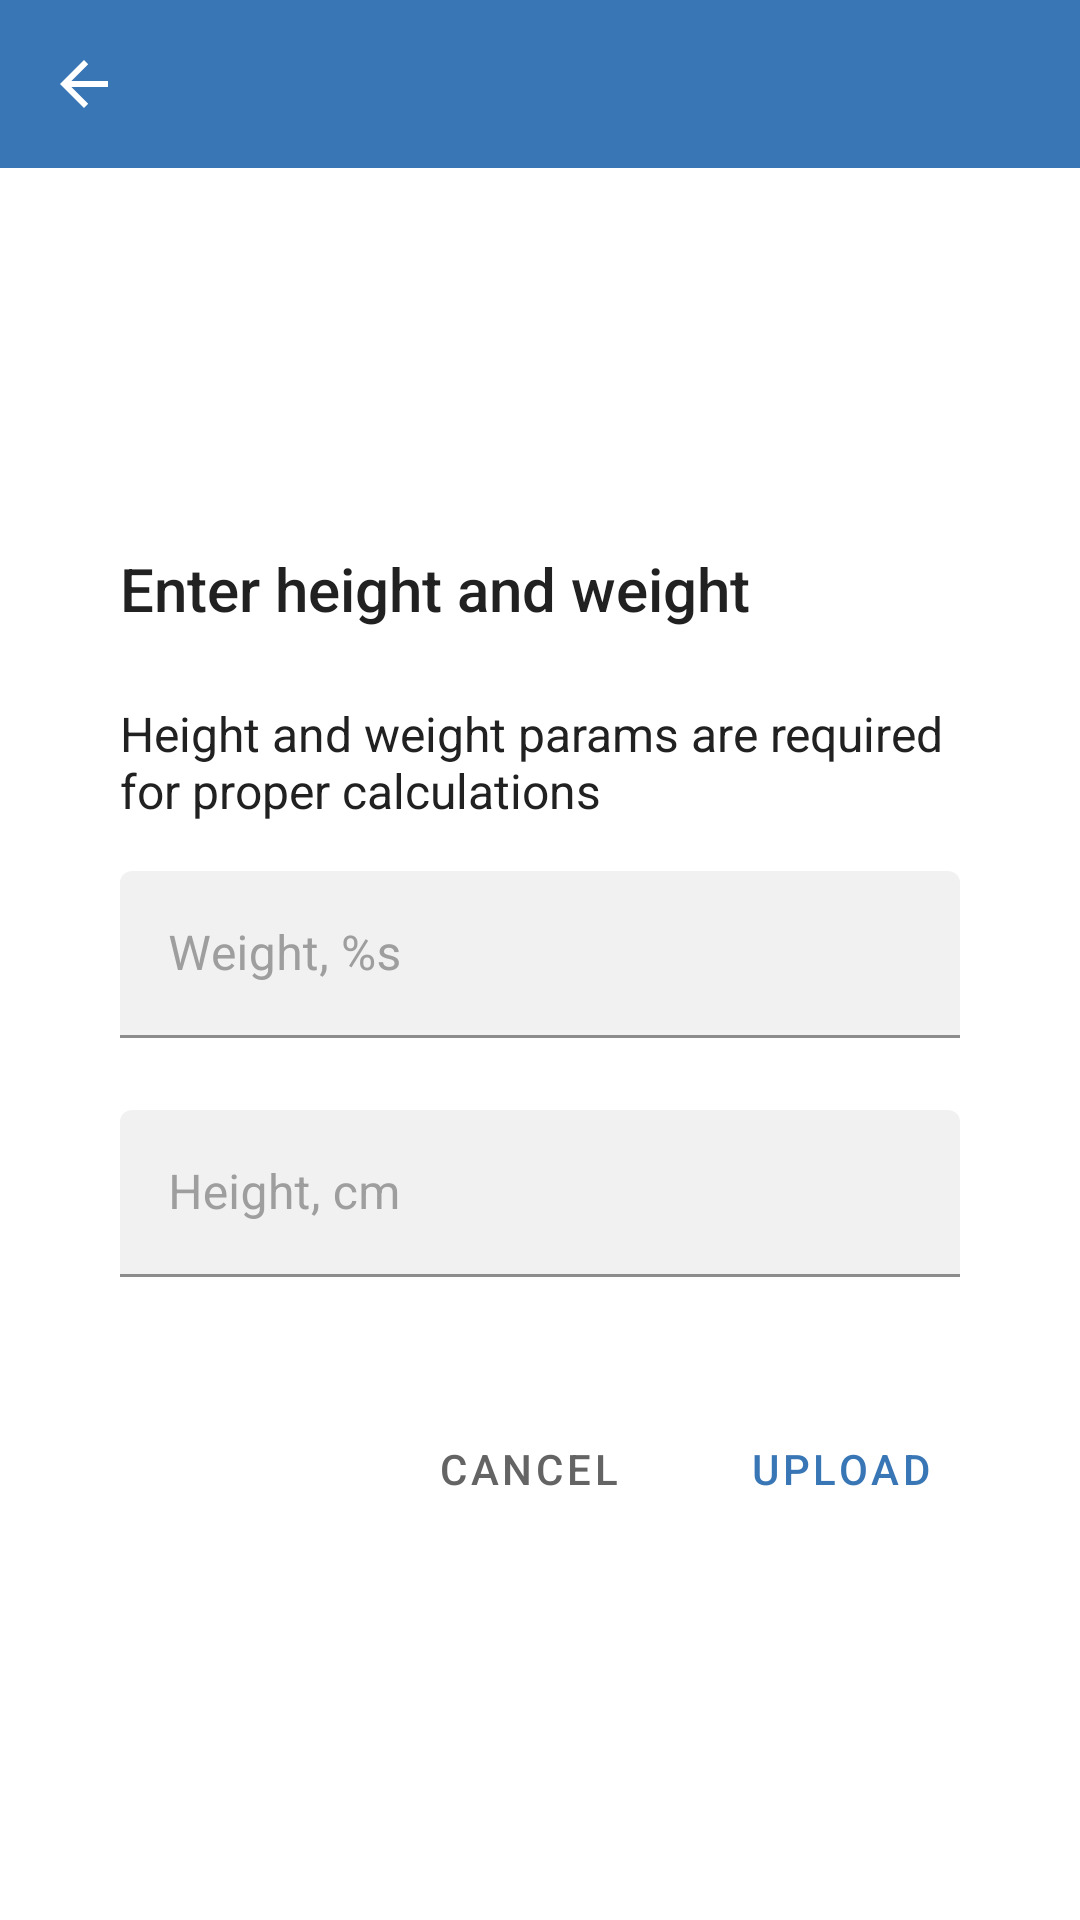

Here is an Android app screen rendered from its layout file. Give the layout XML and the strings, colors and styles it references.
<!-- AndroidManifest.xml: application theme Theme.Pixelcando -->
<!-- res/layout/fragment_photo_preview.xml -->
<?xml version="1.0" encoding="utf-8"?>
<androidx.constraintlayout.widget.ConstraintLayout
    xmlns:android="http://schemas.android.com/apk/res/android"
    xmlns:app="http://schemas.android.com/apk/res-auto"
    xmlns:tools="http://schemas.android.com/tools"
    android:layout_width="match_parent"
    android:layout_height="match_parent"
    android:background="@color/white"
    >

    <androidx.appcompat.widget.Toolbar
        android:id="@+id/toolbar"
        android:layout_width="0dp"
        android:layout_height="wrap_content"
        app:layout_constraintEnd_toEndOf="parent"
        app:layout_constraintStart_toStartOf="parent"
        app:layout_constraintTop_toTopOf="parent"
        app:navigationIcon="?attr/homeAsUpIndicator"
        />

    <ImageView
        android:id="@+id/photoImageView"
        android:layout_width="0dp"
        android:layout_height="0dp"
        android:scaleType="centerCrop"
        app:layout_constraintBottom_toBottomOf="parent"
        app:layout_constraintEnd_toEndOf="parent"
        app:layout_constraintStart_toStartOf="parent"
        app:layout_constraintTop_toBottomOf="@+id/toolbar"
        tools:src="@color/black"
        />

    <View
        android:id="@+id/dialogBg"
        android:layout_width="0dp"
        android:layout_height="0dp"
        android:layout_marginHorizontal="@dimen/spacing_20"
        android:background="@color/white"
        app:layout_constraintBottom_toBottomOf="@+id/bottomDialogPadding"
        app:layout_constraintEnd_toEndOf="parent"
        app:layout_constraintStart_toStartOf="parent"
        app:layout_constraintTop_toTopOf="@+id/topDialogPadding"
        />

    <Space
        android:id="@+id/topDialogPadding"
        android:layout_width="0dp"
        android:layout_height="@dimen/spacing_16"
        app:layout_constraintBottom_toTopOf="@+id/titleLabel"
        app:layout_constraintEnd_toEndOf="parent"
        app:layout_constraintStart_toStartOf="parent"
        />

    <TextView
        android:id="@+id/titleLabel"
        android:layout_width="0dp"
        android:layout_height="wrap_content"
        android:layout_marginHorizontal="@dimen/spacing_20"
        android:fontFamily="sans-serif-medium"
        android:text="@string/photo_preview_title"
        android:textColor="@color/black_mine_shaft"
        android:textSize="20sp"
        app:layout_constraintBottom_toTopOf="@+id/subtitleLabel"
        app:layout_constraintEnd_toEndOf="@+id/dialogBg"
        app:layout_constraintStart_toStartOf="@+id/dialogBg"
        app:layout_constraintTop_toTopOf="@+id/photoImageView"
        app:layout_constraintVertical_chainStyle="packed"
        />

    <TextView
        android:id="@+id/subtitleLabel"
        android:layout_width="0dp"
        android:layout_height="wrap_content"
        android:layout_marginTop="@dimen/spacing_24"
        android:text="@string/photo_preview_subtitle"
        android:textColor="@color/black_mine_shaft"
        android:textSize="16sp"
        app:layout_constraintBottom_toTopOf="@+id/weightFieldParent"
        app:layout_constraintEnd_toEndOf="@id/titleLabel"
        app:layout_constraintStart_toStartOf="@id/titleLabel"
        app:layout_constraintTop_toBottomOf="@+id/titleLabel"
        />

    <com.google.android.material.textfield.TextInputLayout
        android:id="@+id/weightFieldParent"
        style="@style/InputField"
        android:layout_width="0dp"
        android:layout_height="wrap_content"
        android:layout_marginTop="@dimen/spacing_16"
        android:hint="@string/photo_preview_weight_field_hint"
        app:layout_constraintBottom_toTopOf="@+id/heightFieldParent"
        app:layout_constraintEnd_toEndOf="@id/titleLabel"
        app:layout_constraintStart_toStartOf="@id/titleLabel"
        app:layout_constraintTop_toBottomOf="@+id/subtitleLabel"
        >

        <com.google.android.material.textfield.TextInputEditText
            android:id="@+id/weightField"
            android:layout_width="match_parent"
            android:layout_height="wrap_content"
            android:inputType="numberDecimal"
            />

    </com.google.android.material.textfield.TextInputLayout>

    <com.google.android.material.textfield.TextInputLayout
        android:id="@+id/heightFieldParent"
        style="@style/InputField"
        android:layout_width="0dp"
        android:layout_height="wrap_content"
        android:layout_marginTop="@dimen/spacing_24"
        android:hint="@string/photo_preview_height_field_hint"
        app:layout_constraintBottom_toTopOf="@+id/confirmButton"
        app:layout_constraintEnd_toEndOf="@id/titleLabel"
        app:layout_constraintStart_toStartOf="@id/titleLabel"
        app:layout_constraintTop_toBottomOf="@+id/weightFieldParent"
        >

        <com.google.android.material.textfield.TextInputEditText
            android:id="@+id/heightField"
            android:layout_width="match_parent"
            android:layout_height="wrap_content"
            android:inputType="numberDecimal"
            />

    </com.google.android.material.textfield.TextInputLayout>

    <Button
        android:id="@+id/confirmButton"
        style="@style/PositiveTextButton"
        android:layout_width="wrap_content"
        android:layout_height="wrap_content"
        android:layout_marginTop="@dimen/spacing_40"
        android:layout_marginEnd="@dimen/spacing_16"
        android:text="@string/upload"
        app:layout_constraintBottom_toBottomOf="parent"
        app:layout_constraintEnd_toEndOf="@+id/dialogBg"
        app:layout_constraintTop_toBottomOf="@+id/heightFieldParent"
        />

    <Button
        android:id="@+id/cancelButton"
        style="@style/NeutralTextButton"
        android:layout_width="wrap_content"
        android:layout_height="wrap_content"
        android:layout_marginEnd="@dimen/spacing_16"
        android:text="@string/cancel"
        app:layout_constraintBottom_toBottomOf="@+id/confirmButton"
        app:layout_constraintEnd_toStartOf="@+id/confirmButton"
        app:layout_constraintTop_toTopOf="@+id/confirmButton"
        />

    <Space
        android:id="@+id/bottomDialogPadding"
        android:layout_width="0dp"
        android:layout_height="@dimen/spacing_16"
        app:layout_constraintEnd_toEndOf="parent"
        app:layout_constraintStart_toStartOf="parent"
        app:layout_constraintTop_toBottomOf="@+id/confirmButton"
        />

</androidx.constraintlayout.widget.ConstraintLayout>
<!-- resources referenced by this layout -->
<resources>
  <color name="black">#000000</color>
  <color name="black_mine_shaft">#212121</color>
  <color name="white">#FFFFFF</color>
  <dimen name="spacing_16">16dp</dimen>
  <dimen name="spacing_20">20dp</dimen>
  <dimen name="spacing_24">24dp</dimen>
  <dimen name="spacing_40">40dp</dimen>
  <string name="cancel">Cancel</string>
  <string name="photo_preview_height_field_hint">Height, cm</string>
  <string name="photo_preview_subtitle">Height and weight params are required for proper calculations</string>
  <string name="photo_preview_title">Enter height and weight</string>
  <string name="photo_preview_weight_field_hint">Weight, %s</string>
  <string name="upload">Upload</string>
  <style name="InputField">
          <item name="android:textColorHint">@color/gray_silver_chalice</item>
          <item name="boxBackgroundColor">@color/gray_seashell</item>
          <item name="boxCornerRadiusTopStart">@dimen/spacing_4</item>
          <item name="boxCornerRadiusTopEnd">@dimen/spacing_4</item>
      </style>
  <style name="NeutralTextButton" parent="Widget.MaterialComponents.Button.TextButton">
          <item name="android:textColor">@color/gray_dove</item>
      </style>
  <style name="PositiveTextButton" parent="Widget.MaterialComponents.Button.TextButton" />
  <style name="Theme.Pixelcando" parent="Theme.MaterialComponents.Light.NoActionBar">
          
          <item name="colorPrimary">@color/blue_boston</item>
          <item name="colorPrimaryVariant">@color/blue_boston</item>
          <item name="colorOnPrimary">@color/blue_malibu</item>
          
          <item name="colorSecondary">@color/blue_boston</item>
          <item name="colorSecondaryVariant">@color/blue_boston</item>
          <item name="colorOnSecondary">@color/white</item>
          <item name="colorControlNormal">@color/white</item>
  
          <item name="android:windowBackground">@color/white_alabaster</item>
          <item name="android:statusBarColor" tools:targetApi="l">?attr/colorPrimaryVariant</item>
          
          <item name="bottomNavigationStyle">@style/BottomNavigation</item>
          <item name="materialAlertDialogTheme">@style/MaterialAlertDialog</item>
          <item name="android:forceDarkAllowed" tools:targetApi="q">false</item>
          <item name="toolbarStyle">@style/ToolbarStyle</item>
          <item name="actionMenuTextColor">@color/white</item>
      </style>
  <color name="gray_silver_chalice">#9E9E9E</color>
  <color name="gray_seashell">#F1F1F1</color>
  <dimen name="spacing_4">4dp</dimen>
  <color name="gray_dove">#646464</color>
  <color name="blue_boston">#3976B5</color>
  <color name="blue_malibu">#53A8DD</color>
  <color name="white_alabaster">#FBFCFD</color>
  <style name="BottomNavigation" parent="Widget.MaterialComponents.BottomNavigationView">
          <item name="itemIconTint">@color/bottom_navigation_tint</item>
          <item name="itemTextColor">@color/bottom_navigation_tint</item>
      </style>
  <style name="MaterialAlertDialog" parent="ThemeOverlay.MaterialComponents.MaterialAlertDialog">
          <item name="buttonBarPositiveButtonStyle">@style/PositiveDialogButton</item>
          <item name="buttonBarNegativeButtonStyle">@style/NegativeDialogButton</item>
      </style>
  <style name="ToolbarStyle" parent="Widget.MaterialComponents.Toolbar">
          <item name="android:background">@color/blue_boston</item>
          <item name="titleTextColor">@color/white</item>
      </style>
  <style name="PositiveDialogButton" parent="Widget.MaterialComponents.Button.TextButton.Dialog">
          <item name="android:textColor">@color/orange_tulip_tree</item>
      </style>
  <style name="NegativeDialogButton" parent="Widget.MaterialComponents.Button.TextButton.Dialog">
          <item name="android:textColor">@color/gray_dove</item>
      </style>
  <color name="orange_tulip_tree">#E5A743</color>
</resources>
